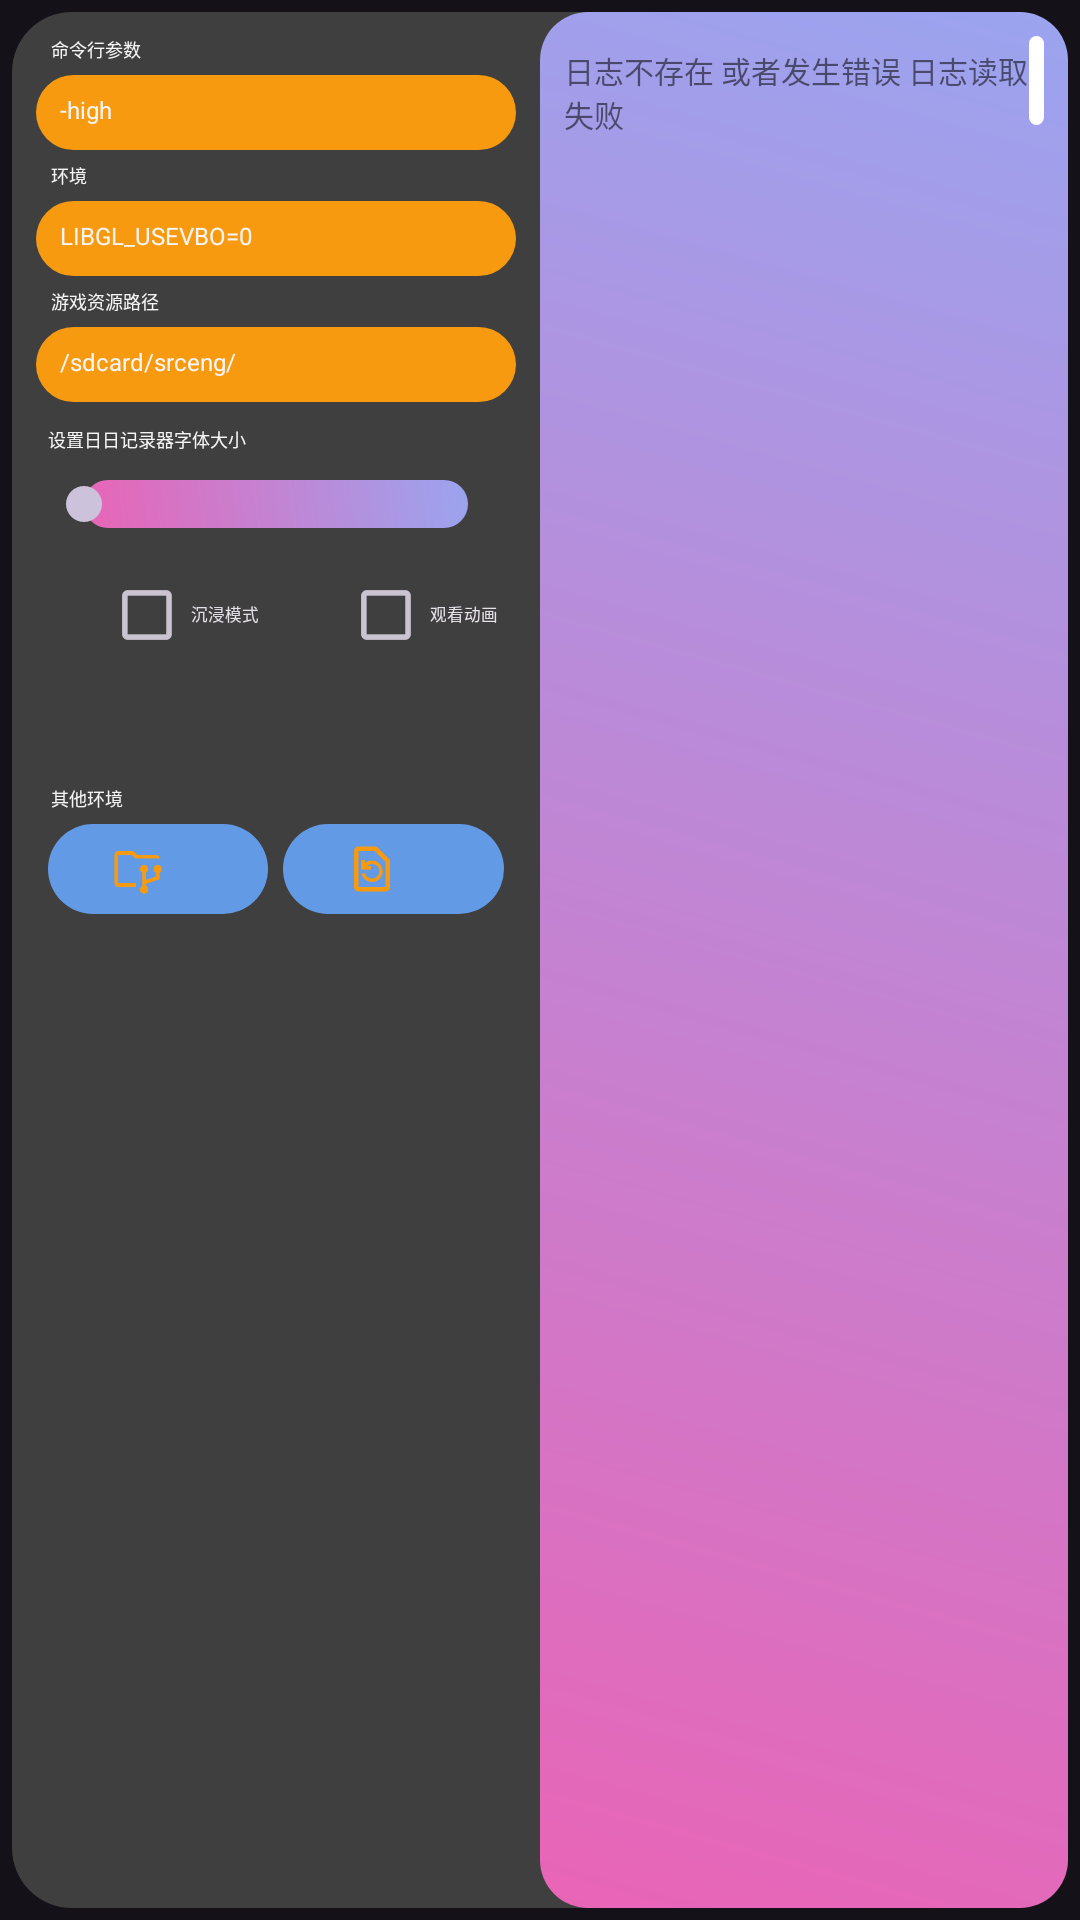

Reconstruct the res/layout file that produces this screen, plus the resources it refers to.
<!-- AndroidManifest.xml: application theme AppTheme -->
<!-- res/layout/options_activity.xml -->
<?xml version="1.0" encoding="utf-8"?>
<androidx.coordinatorlayout.widget.CoordinatorLayout
    xmlns:android="http://schemas.android.com/apk/res/android"
    xmlns:app="http://schemas.android.com/apk/res-auto"
    android:layout_height="match_parent"
    android:layout_width="match_parent"
    android:padding="@dimen/layout_page_padding">

    <LinearLayout
        android:layout_height="match_parent"
        android:layout_width="match_parent"
        android:background="@drawable/options_activity_textl_background"
        android:orientation="horizontal">

        <LinearLayout
            android:layout_height="match_parent"
            android:layout_width="0dp"
            android:padding="@dimen/layout_page_padding_all"
            android:orientation="vertical"
            android:layout_weight="1">

            <TextView
                android:layout_height="wrap_content"
                android:layout_width="match_parent"
                android:textAppearance="?android:attr/textAppearanceMedium"
                android:textSize="@dimen/small_page_text_sizes"
                android:layout_marginLeft="5dp"
                android:textColor="@color/white"
                android:text="@string/srceng_launcher_command_args" />

            <AutoCompleteTextView
                android:layout_height="@dimen/set_editbox_high"
                android:layout_width="match_parent"
                android:imeOptions="flagNoExtractUi"
                android:padding="@dimen/layout_page_options_edit_pd"
                android:textSize="@dimen/medium_page_text_sizes"
                android:textColor="@color/primary_material_light"
                android:layout_marginTop="@dimen/layout_page_options_edit_lmt"
                android:layout_marginBottom="@dimen/layout_page_options_edit_lmt"
                android:background="@drawable/tab_home_nvg_bg"
                android:backgroundTint="@color/hl_color"
                android:maxLines="1"
                android:inputType="text"
                android:id="@+id/edit_cmdline"
                android:text="-high" />

            <TextView
                android:layout_height="wrap_content"
                android:layout_width="match_parent"
                android:textAppearance="?android:attr/textAppearanceMedium"
                android:textSize="@dimen/small_page_text_sizes"
                android:layout_marginLeft="5dp"
                android:textColor="@color/white"
                android:text="@string/srceng_launcher_env" />

            <EditText
                android:layout_height="@dimen/set_editbox_high"
                android:layout_width="match_parent"
                android:imeOptions="flagNoExtractUi"
                android:padding="@dimen/layout_page_options_edit_pd"
                android:textSize="@dimen/medium_page_text_sizes"
                android:textColor="@color/primary_material_light"
                android:layout_marginTop="@dimen/layout_page_options_edit_lmt"
                android:layout_marginBottom="@dimen/layout_page_options_edit_lmt"
                android:background="@drawable/tab_home_nvg_bg"
                android:backgroundTint="@color/hl_color"
                android:maxLines="1"
                android:inputType="text"
                android:id="@+id/edit_env"
                android:text="LIBGL_USEVBO=0" />

            <TextView
                android:layout_height="wrap_content"
                android:layout_width="match_parent"
                android:textAppearance="?android:attr/textAppearanceMedium"
                android:textSize="@dimen/small_page_text_sizes"
                android:layout_marginLeft="5dp"
                android:textColor="@color/white"
                android:text="@string/srceng_launcher_game_path" />

            <EditText
                android:layout_height="@dimen/set_editbox_high"
                android:layout_width="match_parent"
                android:imeOptions="flagNoExtractUi"
                android:padding="@dimen/layout_page_options_edit_pd"
                android:textSize="@dimen/medium_page_text_sizes"
                android:textColor="@color/primary_material_light"
                android:layout_marginTop="@dimen/layout_page_options_edit_lmt"
                android:layout_marginBottom="@dimen/layout_page_options_edit_lmt"
                android:background="@drawable/tab_home_nvg_bg"
                android:backgroundTint="@color/hl_color"
                android:maxLines="1"
                android:inputType="text"
                android:id="@+id/edit_gamepath"
                android:text="/sdcard/srceng/" />

            <TextView
                android:layout_height="wrap_content"
                android:layout_width="match_parent"
                android:layout_marginBottom="@dimen/layout_page_tm"
                android:textAppearance="?android:attr/textAppearanceMedium"
                android:textSize="@dimen/small_page_text_sizes"
                android:layout_marginLeft="@dimen/layout_page_rl"
                android:textColor="@color/white"
                android:layout_marginTop="@dimen/layout_page_tm"
                android:text="@string/tab_source_setlogsize" />

            <SeekBar
                android:layout_height="wrap_content"
                android:layout_width="match_parent"
                android:layout_marginBottom="@dimen/layout_page_tm"
                android:max="30"
                android:secondaryProgress="15"
                android:background="@null"
                android:splitTrack="false"
                android:layout_marginTop="@dimen/layout_page_tm"
                android:progressDrawable="@drawable/tab_home_nvg_bg"
                android:id="@+id/set_logview_textsize" />
            <LinearLayout
                android:layout_height="wrap_content"
                android:layout_width="match_parent"
                android:orientation="horizontal">

                <com.google.android.material.checkbox.MaterialCheckBox
                    android:layout_height="wrap_content"
                    android:layout_width="wrap_content"
                    android:textSize="@dimen/smallrh_page_text_sizes"
                    android:layout_marginLeft="20dp"
                    android:layout_marginRight="3dp"
                    android:scaleX="0.92"
                    android:scaleY="0.92"
                    android:id="@+id/checkbox_immersive_mode"
                    android:text="@string/srceng_launcher_immersive_mode" />

                <com.google.android.material.checkbox.MaterialCheckBox
                    android:layout_height="wrap_content"
                    android:layout_width="wrap_content"
                    android:textSize="@dimen/smallrh_page_text_sizes"
                    android:layout_marginLeft="20dp"
                    android:layout_marginRight="3dp"
                    android:id="@+id/checkbox_play_video"
                    android:scaleX="0.92"
                    android:scaleY="0.92"
                    android:text="@string/play_video" />
                <com.google.android.material.checkbox.MaterialCheckBox
                    android:layout_height="wrap_content"
                    android:layout_width="wrap_content"
                    android:textSize="@dimen/smallrh_page_text_sizes"
                    android:layout_marginLeft="20dp"
                    android:layout_marginRight="3dp"
                    android:id="@+id/checkbox_play_padui"
                    android:scaleX="0.92"
                    android:scaleY="0.92"
                    android:text="@string/launcher_mod_padui" />
            </LinearLayout>
            <TextView
                android:layout_height="wrap_content"
                android:layout_width="match_parent"
                android:textAppearance="?android:attr/textAppearanceMedium"
                android:textSize="@dimen/small_page_text_sizes"
                android:layout_marginLeft="5dp"
                android:textColor="@color/white"
                android:text="@string/launcher_of_envbutton" />


            <LinearLayout
                android:layout_height="wrap_content"
                android:layout_width="match_parent"
                android:orientation="horizontal"
                android:layout_marginLeft="@dimen/layout_page_rl"
                android:layout_marginRight="@dimen/layout_page_rl">
                <com.google.android.material.button.MaterialButton
                    android:layout_height="@dimen/set_button_size_high"
                    android:layout_width="0dp"
                    app:icon="@drawable/set_path"
                    app:backgroundTint="@color/tab_home_nvg_iconinit"
                    android:textSize="@dimen/small_page_text_sizes"
                    app:iconTint="@color/hl_color"
                    android:textColor="#FFFFFF"
                    android:layout_weight="1"
                    android:id="@+id/set_srcengDir"
                    app:iconGravity="textStart"
                    android:text="@string/srceng_launcher_set_game_path" />

                <com.google.android.material.button.MaterialButton
                    android:layout_height="@dimen/set_button_size_high"
                    android:layout_width="0dp"
                    app:backgroundTint="@color/tab_home_nvg_iconinit"
                    android:textSize="@dimen/small_page_text_sizes"
                    app:iconTint="@color/hl_color"
                    android:layout_marginLeft="5dp"
                    android:textColor="#FFFFFF"
                    android:layout_gravity="center_horizontal"
                    app:icon="@drawable/re_log_cap"
                    android:layout_weight="1"
                    android:id="@+id/log_menu_tore"
                    app:iconGravity="textStart"
                    android:text="@string/re_log" />
            </LinearLayout>


        </LinearLayout>

        <LinearLayout
            android:layout_height="match_parent"
            android:layout_width="0dp"
            android:background="@drawable/tab_home_nvg_bg"
            android:padding="@dimen/layout_page_padding_all"
            android:orientation="vertical"
            android:layout_weight="1">

            <ScrollView
                android:layout_height="wrap_content"
                android:layout_width="match_parent"
                android:fillViewport="true"
                android:scrollbarThumbVertical="@drawable/custom_scrollbar_thumb"
                android:id="@+id/surfaces_logsview">

                <TextView
                    android:layout_height="wrap_content"
                    android:layout_width="match_parent"
                    android:hint="@string/srceng_launcher_error_logoutview"
                    android:textColorHint="#8A000000"
                    android:textSize="10sp"
                    android:fontFamily="@font/din1451alt"
                    android:backgroundTint="@color/hl_color"
                    android:textColor="@color/primary_material_light"
                    android:layout_marginTop="@dimen/layout_page_options_edit_lmt"
                    android:id="@+id/log_view_control" />

            </ScrollView>

        </LinearLayout>

    </LinearLayout>

</androidx.coordinatorlayout.widget.CoordinatorLayout>
<!-- resources referenced by this layout -->
<resources>
  <color name="hl_color">#F79A10</color>
  <color name="tab_home_nvg_iconinit">#639AE6</color>
  <color name="white">#F5F5F5</color>
  <dimen name="layout_page_options_edit_lmt">5dp</dimen>
  <dimen name="layout_page_options_edit_pd">10dp</dimen>
  <dimen name="layout_page_padding">5dp</dimen>
  <dimen name="layout_page_padding_all">10dp</dimen>
  <dimen name="layout_page_rl">5dp</dimen>
  <dimen name="layout_page_tm">5dp</dimen>
  <dimen name="medium_page_text_sizes">12sp</dimen>
  <dimen name="set_button_size_high">50dp</dimen>
  <dimen name="set_editbox_high">33dp</dimen>
  <dimen name="small_page_text_sizes">8sp</dimen>
  <dimen name="smallrh_page_text_sizes">8sp</dimen>
  <!-- drawable custom_scrollbar_thumb (drawable) -->
  <?xml version="1.0" encoding="utf-8"?>
  <shape xmlns:android="http://schemas.android.com/apk/res/android"
      android:shape="rectangle">
      <solid android:color="#FFFFFF" /> 
      <corners android:radius="5dp" /> 
      <size android:width="5dp" android:height="40dp" /> 
  </shape>
  <!-- drawable options_activity_textl_background (drawable) -->
  <?xml version="1.0" encoding="utf-8"?>
  <shape xmlns:android="http://schemas.android.com/apk/res/android"
      android:shape="rectangle">
      <solid android:color="@color/spin_color" /> 
      <corners android:radius="20dp" /> 
  </shape>
  <!-- drawable re_log_cap: png bitmap (drawable, 1555 bytes) -->
  <!-- drawable set_path: png bitmap (drawable, 2786 bytes) -->
  <!-- drawable tab_home_nvg_bg (drawable) -->
  <shape xmlns:android="http://schemas.android.com/apk/res/android">
      <gradient
          android:angle="45"
          android:startColor="#E964B6"
          android:endColor="#9BA4EF"
          android:type="linear"/>
      
      <corners
          android:radius="16dp"/>
  </shape>
  <string name="launcher_mod_padui">启用GamePadUI</string>
  <string name="launcher_of_envbutton">其他环境</string>
  <string name="play_video">观看动画</string>
  <string name="re_log">刷新日志</string>
  <string name="srceng_launcher_command_args">命令行参数</string>
  <string name="srceng_launcher_env">环境</string>
  <string name="srceng_launcher_error_logoutview">日志不存在 或者发生错误 日志读取失败</string>
  <string name="srceng_launcher_game_path">游戏资源路径</string>
  <string name="srceng_launcher_immersive_mode">沉浸模式</string>
  <string name="srceng_launcher_set_game_path">设置游戏目录</string>
  <string name="tab_source_setlogsize">设置日日记录器字体大小</string>
  <style name="AppTheme" parent="Base.AppTheme" />
  <color name="spin_color">#3F3F3F</color>
  <style name="Base.AppTheme" parent="Theme.Material3.Dark.NoActionBar">
  
          <item name="searchViewShowingColor">@color/light_showing_color</item>
          <item name="android:windowFullscreen">true</item>
          <item name="android:windowLayoutInDisplayCutoutMode">shortEdges</item>
          <item name="colorPrimary">@color/primary_color</item>
          <item name="tabTextAppearance">@style/CustomTabTextAppearance</item>
  
      </style>
  <color name="light_showing_color">#F0F0F0</color>
  <color name="primary_color">#C8C8C8</color>
  <style name="CustomTabTextAppearance" parent="TextAppearance.Design.Tab">
          <item name="android:textSize">@dimen/small_page_text_sizes</item>
          <item name="android:textColor">@color/black</item>
      </style>
  <style name="TextAppearance.Design.Tab" parent="TextAppearance.AppCompat.Button">
          <item name="android:textSize">@dimen/design_tab_text_size</item>
          <item name="android:textColor">@color/mtrl_tabs_legacy_text_color_selector</item>
          <item name="textAllCaps">true</item>
      </style>
  <color name="black">#FF000000</color>
  <dimen name="design_tab_text_size">14sp</dimen>
</resources>
